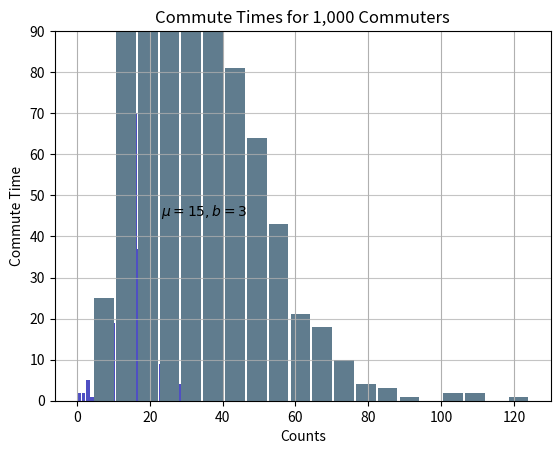

Write Python code to recreate this figure.
# https://realpython.com/python-histograms/
# Visualizing Histograms with Matplotlib and Pandas
import matplotlib.pyplot as plt
import numpy as np
import pandas as pd

d = np.random.laplace(loc=15, scale=3, size=500)
# An "interface" to matplotlib.axes.Axes.hist() method
n, bins, patches = plt.hist(x=d, bins='auto', color='#0504aa', alpha=0.7, rwidth=0.85)

plt.grid(axis='y', alpha=0.75)
plt.xlabel('Value')
plt.ylabel('Frequency')
plt.title('My Very Own Histogram')
plt.text(23, 45, r'$\mu=15, b=3$')
maxfreq = n.max()
# Set a clean upper y-axis limit
plt.ylim(top=np.ceil(maxfreq / 10) * 10 if maxfreq % 10 else maxfreq + 10)

# Generate data on commute times.
size, scale = 1000, 10
commutes = pd.Series(np.random.gamma(scale, size=size) ** 1.5)

commutes.plot.hist(grid=True, bins=20, rwidth=0.9, color='#607c8e')
plt.title('Commute Times for 1,000 Commuters')
plt.xlabel('Counts')
plt.ylabel('Commute Time')
plt.grid(axis='y', alpha=0.75)
plt.show()
